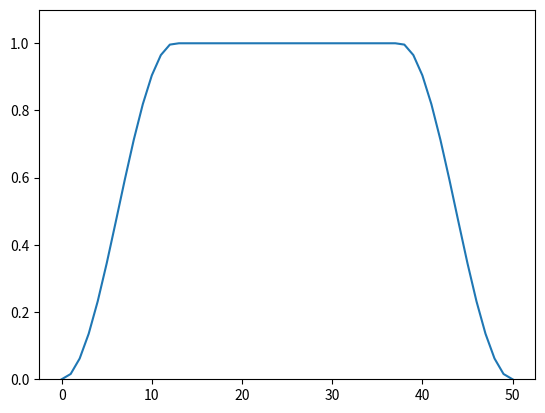

Python code for this plot:
#from __future__ import division, print_function, absolute_import


#import warnings

import numpy as np
"""
#from scipy import fftpack, linalg, special
#from scipy._lib.six import string_types

__all__ = ['boxcar', 'triang', 'parzen', 'bohman', 'blackman', 'nuttall',
           'blackmanharris', 'flattop', 'bartlett', 'hanning', 'barthann',
           'hamming', 'kaiser', 'gaussian', 'general_gaussian', 'chebwin',
           'slepian', 'cosine', 'hann', 'exponential', 'tukey', 'get_window']

"""
def _len_guards(M):
    """Handle small or incorrect window lengths"""
    if int(M) != M or M < 0:
        raise ValueError('Window length M must be a non-negative integer')
    return M <= 1


def _extend(M, sym):
    """Extend window by 1 sample if needed for DFT-even symmetry"""
    if not sym:
        return M + 1, True
    else:
        return M, False


def _truncate(w, needed):
    """Truncate window by 1 sample if needed for DFT-even symmetry"""
    if needed:
        return w[:-1]
    else:
        return w


def _cos_win(M, a, sym=True):
    r"""
    Generic weighted sum of cosine terms window
    Parameters
    ----------
    M : int
        Number of points in the output window
    a : array_like
        Sequence of weighting coefficients. This uses the convention of being
        centered on the origin, so these will typically all be positive
        numbers, not alternating sign.
    sym : bool, optional
        When True (default), generates a symmetric window, for use in filter
        design.
        When False, generates a periodic window, for use in spectral analysis.
    References
    ----------
    .. [1] A. Nuttall, "Some windows with very good sidelobe behavior," IEEE
           Transactions on Acoustics, Speech, and Signal Processing, vol. 29,
           no. 1, pp. 84-91, Feb 1981. :doi:`10.1109/TASSP.1981.1163506`.
    .. [2] Heinzel G. et al., "Spectrum and spectral density estimation by the
           Discrete Fourier transform (DFT), including a comprehensive list of
           window functions and some new flat-top windows", February 15, 2002
           https://holometer.fnal.gov/GH_FFT.pdf
    Examples
    --------
    Heinzel describes a flat-top window named "HFT90D" with formula: [2]_
    .. math::  w_j = 1 - 1.942604 \cos(z) + 1.340318 \cos(2z)
               - 0.440811 \cos(3z) + 0.043097 \cos(4z)
    where
    .. math::  z = \frac{2 \pi j}{N}, j = 0...N - 1
    Since this uses the convention of starting at the origin, to reproduce the
    window, we need to convert every other coefficient to a positive number:
    >>> HFT90D = [1, 1.942604, 1.340318, 0.440811, 0.043097]
    The paper states that the highest sidelobe is at -90.2 dB.  Reproduce
    Figure 42 by plotting the window and its frequency response, and confirm
    the sidelobe level in red:
    >>> from scipy import signal
    >>> from scipy.fftpack import fft, fftshift
    >>> import matplotlib.pyplot as plt
    >>> window = signal._cos_win(1000, HFT90D, sym=False)
    >>> plt.plot(window)
    >>> plt.title("HFT90D window")
    >>> plt.ylabel("Amplitude")
    >>> plt.xlabel("Sample")
    >>> plt.figure()
    >>> A = fft(window, 10000) / (len(window)/2.0)
    >>> freq = np.linspace(-0.5, 0.5, len(A))
    >>> response = 20 * np.log10(np.abs(fftshift(A / abs(A).max())))
    >>> plt.plot(freq, response)
    >>> plt.axis([-50/1000, 50/1000, -140, 0])
    >>> plt.title("Frequency response of the HFT90D window")
    >>> plt.ylabel("Normalized magnitude [dB]")
    >>> plt.xlabel("Normalized frequency [cycles per sample]")
    >>> plt.axhline(-90.2, color='red')
    """
    if _len_guards(M):
        return np.ones(M)
    M, needs_trunc = _extend(M, sym)

    fac = np.linspace(-np.pi, np.pi, M)
    w = np.zeros(M)
    for k in range(len(a)):
        w += a[k] * np.cos(k * fac)

    return _truncate(w, needs_trunc)

def hann(M, sym=True):
    r"""
    Return a Hann window.
    The Hann window is a taper formed by using a raised cosine or sine-squared
    with ends that touch zero.
    Parameters
    ----------
    M : int
        Number of points in the output window. If zero or less, an empty
        array is returned.
    sym : bool, optional
        When True (default), generates a symmetric window, for use in filter
        design.
        When False, generates a periodic window, for use in spectral analysis.
    Returns
    -------
    w : ndarray
        The window, with the maximum value normalized to 1 (though the value 1
        does not appear if `M` is even and `sym` is True).
    Notes
    -----
    The Hann window is defined as
    .. math::  w(n) = 0.5 - 0.5 \cos\left(\frac{2\pi{n}}{M-1}\right)
               \qquad 0 \leq n \leq M-1
    The window was named for Julius von Hann, an Austrian meteorologist. It is
    also known as the Cosine Bell. It is sometimes erroneously referred to as
    the "Hanning" window, from the use of "hann" as a verb in the original
    paper and confusion with the very similar Hamming window.
    Most references to the Hann window come from the signal processing
    literature, where it is used as one of many windowing functions for
    smoothing values.  It is also known as an apodization (which means
    "removing the foot", i.e. smoothing discontinuities at the beginning
    and end of the sampled signal) or tapering function.
    References
    ----------
    .. [1] Blackman, R.B. and Tukey, J.W., (1958) The measurement of power
           spectra, Dover Publications, New York.
    .. [2] E.R. Kanasewich, "Time Sequence Analysis in Geophysics",
           The University of Alberta Press, 1975, pp. 106-108.
    .. [3] Wikipedia, "Window function",
           http://en.wikipedia.org/wiki/Window_function
    .. [4] W.H. Press,  B.P. Flannery, S.A. Teukolsky, and W.T. Vetterling,
           "Numerical Recipes", Cambridge University Press, 1986, page 425.
    Examples
    --------
    Plot the window and its frequency response:
    >>> from scipy import signal
    >>> from scipy.fftpack import fft, fftshift
    >>> import matplotlib.pyplot as plt
    >>> window = signal.hann(51)
    >>> plt.plot(window)
    >>> plt.title("Hann window")
    >>> plt.ylabel("Amplitude")
    >>> plt.xlabel("Sample")
    >>> plt.figure()
    >>> A = fft(window, 2048) / (len(window)/2.0)
    >>> freq = np.linspace(-0.5, 0.5, len(A))
    >>> response = 20 * np.log10(np.abs(fftshift(A / abs(A).max())))
    >>> plt.plot(freq, response)
    >>> plt.axis([-0.5, 0.5, -120, 0])
    >>> plt.title("Frequency response of the Hann window")
    >>> plt.ylabel("Normalized magnitude [dB]")
    >>> plt.xlabel("Normalized frequency [cycles per sample]")
    """
    # Docstring adapted from NumPy's hanning function
    if _len_guards(M):
        return np.ones(M)
    M, needs_trunc = _extend(M, sym)

    w = _cos_win(M, [0.5, 0.5])

    return _truncate(w, needs_trunc)


hanning = hann


def tukey(M, alpha=0.5, sym=True):
    r"""Return a Tukey window, also known as a tapered cosine window.
    Parameters
    ----------
    M : int
        Number of points in the output window. If zero or less, an empty
        array is returned.
    alpha : float, optional
        Shape parameter of the Tukey window, representing the fraction of the
        window inside the cosine tapered region.
        If zero, the Tukey window is equivalent to a rectangular window.
        If one, the Tukey window is equivalent to a Hann window.
    sym : bool, optional
        When True (default), generates a symmetric window, for use in filter
        design.
        When False, generates a periodic window, for use in spectral analysis.
    Returns
    -------
    w : ndarray
        The window, with the maximum value normalized to 1 (though the value 1
        does not appear if `M` is even and `sym` is True).
    References
    ----------
    .. [1] Harris, Fredric J. (Jan 1978). "On the use of Windows for Harmonic
           Analysis with the Discrete Fourier Transform". Proceedings of the
           IEEE 66 (1): 51-83. :doi:`10.1109/PROC.1978.10837`
    .. [2] Wikipedia, "Window function",
           http://en.wikipedia.org/wiki/Window_function#Tukey_window
    Examples
    --------
    Plot the window and its frequency response:
    >>> from scipy import signal
    >>> from scipy.fftpack import fft, fftshift
    >>> import matplotlib.pyplot as plt
    >>> window = signal.tukey(51)
    >>> plt.plot(window)
    >>> plt.title("Tukey window")
    >>> plt.ylabel("Amplitude")
    >>> plt.xlabel("Sample")
    >>> plt.ylim([0, 1.1])
    >>> plt.figure()
    >>> A = fft(window, 2048) / (len(window)/2.0)
    >>> freq = np.linspace(-0.5, 0.5, len(A))
    >>> response = 20 * np.log10(np.abs(fftshift(A / abs(A).max())))
    >>> plt.plot(freq, response)
    >>> plt.axis([-0.5, 0.5, -120, 0])
    >>> plt.title("Frequency response of the Tukey window")
    >>> plt.ylabel("Normalized magnitude [dB]")
    >>> plt.xlabel("Normalized frequency [cycles per sample]")
    """
    if _len_guards(M):
        return np.ones(M)

    if alpha <= 0:
        return np.ones(M, 'd')
    elif alpha >= 1.0:
        return hann(M, sym=sym)

    M, needs_trunc = _extend(M, sym)

    n = np.arange(0, M)
    width = int(np.floor(alpha*(M-1)/2.0))
    n1 = n[0:width+1]
    n2 = n[width+1:M-width-1]
    n3 = n[M-width-1:]

    w1 = 0.5 * (1 + np.cos(np.pi * (-1 + 2.0*n1/alpha/(M-1))))
    w2 = np.ones(n2.shape)
    w3 = 0.5 * (1 + np.cos(np.pi * (-2.0/alpha + 1 + 2.0*n3/alpha/(M-1))))

    w = np.concatenate((w1, w2, w3))

    return _truncate(w, needs_trunc)


if __name__ == "__main__":
 import matplotlib.pyplot as plt

 x = tukey(51)
 plt.ylim([0, 1.1])
 plt.plot(x)
 plt.show()
